The GitHub repository tadhglooram93/EOU-ML-Workshop contains a labelled image folder "crop_images" with 2 categories: alfalfa, garbanzo. Examples follow, each with its label.

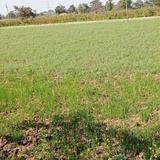
Label: garbanzo

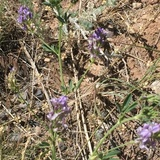
Label: alfalfa

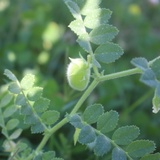
Label: garbanzo

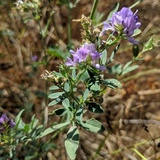
Label: alfalfa

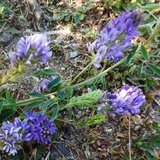
Label: alfalfa

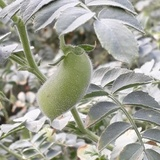
Label: garbanzo
